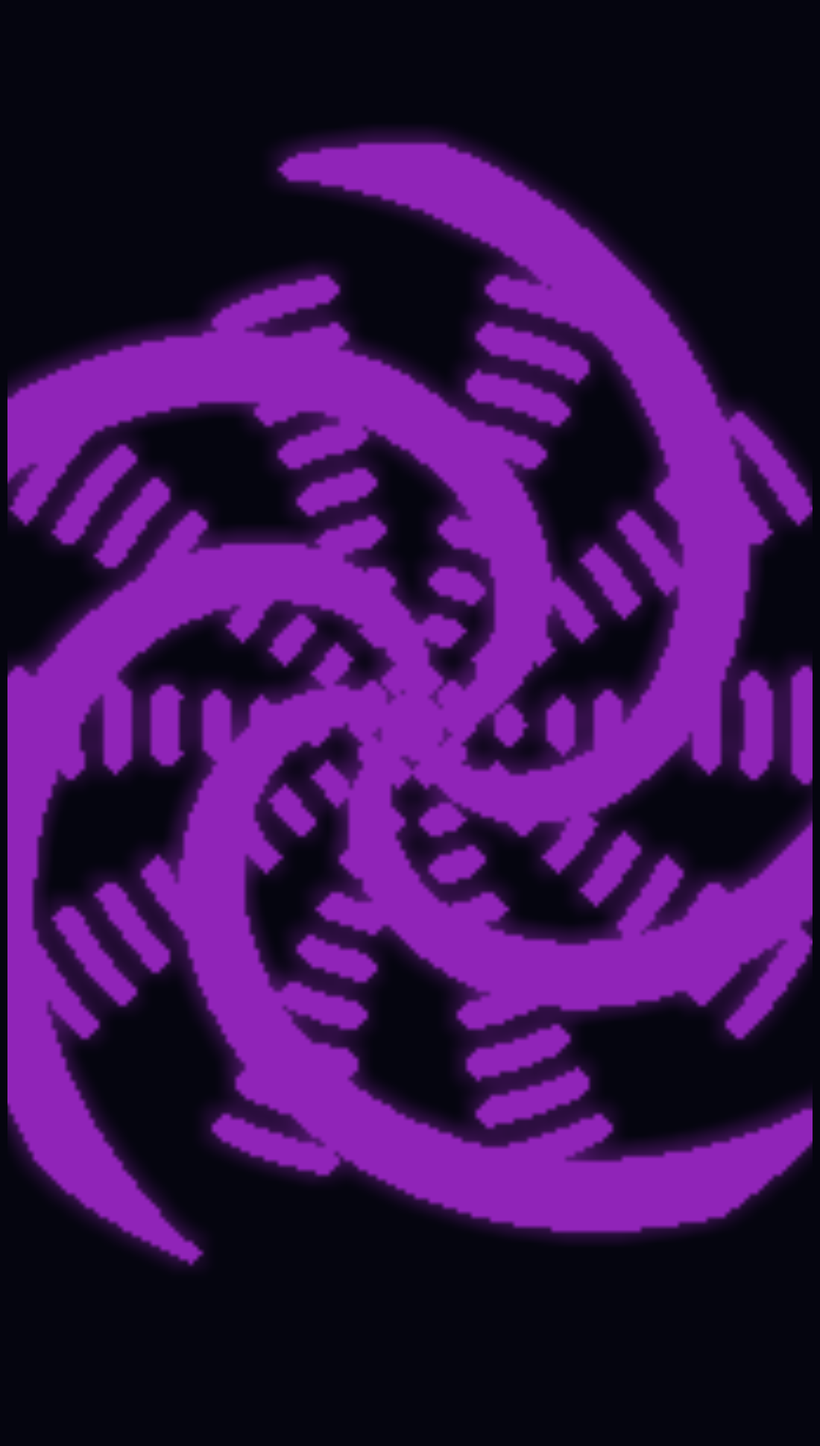

Here is the Python script that generated this plot: (Note: this script raises an exception after producing the figure.)
import numpy as np
import matplotlib
matplotlib.use("Agg")
import matplotlib.pyplot as plt
from matplotlib.animation import FuncAnimation, FFMpegWriter
import shutil

SEED = 1337
np.random.seed(SEED)

WIDTH = 1080
HEIGHT = 1920
FPS = 30
CELL_SIZE = 4
GRID_W = WIDTH // CELL_SIZE
GRID_H = HEIGHT // CELL_SIZE

HOLD_SECONDS = 1.0
EVOLVE_SECONDS = 14.0
HOLD_FRAMES = int(HOLD_SECONDS * FPS)
EVOLVE_FRAMES = int(EVOLVE_SECONDS * FPS)
TOTAL_FRAMES = HOLD_FRAMES + EVOLVE_FRAMES

ARM_COUNT = 5
PETAL_COUNT = 10
SPIRAL_TWIST = 0.12
RING_FREQ = 0.6
ARM_THRESH = 0.75
RING_THRESH = 0.8
PETAL_THRESH = 0.3
CORE_RADIUS = 5.0
MAX_RADIUS_FACTOR = 0.9
DILATE_ITERATIONS = 2

ZOOM_MARGIN = 1.25

AGE_CAP = 40
GLOW_STRENGTH = 0.55
GLOW_RADIUS = 4

BACKGROUND_COLOR = np.array([0.02, 0.02, 0.06])
CELL_COLOR = np.array([0.72, 0.18, 0.92])
GLOW_COLOR = CELL_COLOR
MIN_BRIGHTNESS = 0.78

OUTPUT_FILENAME = "game_of_life.mp4"

def build_mandala(grid_h, grid_w):
    cy = grid_h / 2.0
    cx = grid_w / 2.0
    y, x = np.indices((grid_h, grid_w)).astype(np.float64)
    dx = x - cx
    dy = y - cy
    r = np.sqrt(dx * dx + dy * dy)
    theta = np.arctan2(dy, dx)
    max_r = MAX_RADIUS_FACTOR * min(grid_h, grid_w) / 2.0

    arm_phase = ARM_COUNT * theta + SPIRAL_TWIST * r
    arm_val = np.cos(arm_phase)
    ring_val = np.cos(RING_FREQ * r)
    petal_val = np.cos(PETAL_COUNT * theta)

    mask_core = r <= CORE_RADIUS
    mask_arms = (arm_val > ARM_THRESH) & (r <= max_r) & (r >= CORE_RADIUS * 1.5)
    mask_rings = (ring_val > RING_THRESH) & (r <= max_r)
    mask_petals = (petal_val > PETAL_THRESH) & (r <= max_r * 0.85)

    alive = mask_core | mask_arms | (mask_rings & mask_petals)
    alive = dilate(alive, DILATE_ITERATIONS)
    return alive

def dilate(mask, iterations):
    result = mask.copy()
    for _ in range(iterations):
        up = np.roll(result, -1, axis=0)
        down = np.roll(result, 1, axis=0)
        left = np.roll(result, -1, axis=1)
        right = np.roll(result, 1, axis=1)
        result = result | up | down | left | right
    return result

def step_life(grid):
    g = grid.astype(np.uint8)
    padded = np.pad(g, 1, mode="constant")
    neighbors = (
        padded[0:-2, 0:-2] + padded[0:-2, 1:-1] + padded[0:-2, 2:] +
        padded[1:-1, 0:-2]                      + padded[1:-1, 2:] +
        padded[2:, 0:-2]   + padded[2:, 1:-1]   + padded[2:, 2:]
    )
    survive = grid & ((neighbors == 2) | (neighbors == 3))
    born = (~grid) & (neighbors == 3)
    return survive | born

def box_blur(arr, radius):
    if radius <= 0:
        return arr
    padded = np.pad(arr, ((radius, radius), (0, 0)), mode="constant")
    cumsum = np.cumsum(padded, axis=0)
    window = cumsum[2 * radius:] - cumsum[:-2 * radius]
    blurred_v = window / (2 * radius)
    padded = np.pad(blurred_v, ((0, 0), (radius, radius)), mode="constant")
    cumsum = np.cumsum(padded, axis=1)
    window = cumsum[:, 2 * radius:] - cumsum[:, :-2 * radius]
    blurred = window / (2 * radius)
    return blurred

def compose_frame(alive, age):
    age_norm = np.clip(age, 0, AGE_CAP) / AGE_CAP
    brightness = MIN_BRIGHTNESS + (1.0 - MIN_BRIGHTNESS) * age_norm
    cell_rgb = CELL_COLOR.reshape(1, 1, 3) * brightness[:, :, None]

    glow = box_blur(alive.astype(np.float64), GLOW_RADIUS)
    glow = np.clip(glow, 0.0, 1.0)

    frame = BACKGROUND_COLOR.reshape(1, 1, 3) * (1.0 - glow[:, :, None] * GLOW_STRENGTH)
    frame = frame + GLOW_COLOR.reshape(1, 1, 3) * glow[:, :, None] * GLOW_STRENGTH
    frame = np.clip(frame, 0.0, 1.0)

    frame[alive] = cell_rgb[alive]
    return frame

def main():
    ffmpeg_path = shutil.which("ffmpeg")
    if ffmpeg_path:
        matplotlib.rcParams["animation.ffmpeg_path"] = ffmpeg_path

    grid = build_mandala(GRID_H, GRID_W)
    age = np.zeros((GRID_H, GRID_W), dtype=np.float64)
    age[grid] = 1.0

    dpi = 100
    fig = plt.figure(figsize=(WIDTH / dpi, HEIGHT / dpi), dpi=dpi)
    fig.patch.set_facecolor(tuple(BACKGROUND_COLOR))
    ax = fig.add_axes([0, 0, 1, 1])
    ax.set_facecolor(tuple(BACKGROUND_COLOR))

    cx = GRID_W / 2.0
    cy = GRID_H / 2.0
    max_r = MAX_RADIUS_FACTOR * min(GRID_H, GRID_W) / 2.0
    half_h = max_r * ZOOM_MARGIN
    half_w = half_h * (GRID_W / GRID_H)
    ax.set_xlim(cx - half_w, cx + half_w)
    ax.set_ylim(cy + half_h, cy - half_h)
    ax.axis("off")

    initial_frame = compose_frame(grid, age)
    im = ax.imshow(initial_frame, interpolation="bilinear", origin="upper", extent=[0, GRID_W, GRID_H, 0], animated=True)

    state = {"grid": grid, "age": age}

    def update(frame_idx):
        if frame_idx >= HOLD_FRAMES:
            new_grid = step_life(state["grid"])
            new_age = state["age"] + 1.0
            new_age[~new_grid] = 0.0
            state["grid"] = new_grid
            state["age"] = new_age
        composed = compose_frame(state["grid"], state["age"])
        im.set_data(composed)
        return (im,)

    anim = FuncAnimation(fig, update, frames=TOTAL_FRAMES, blit=True, interval=1000 / FPS)

    writer = FFMpegWriter(
        fps=FPS,
        codec="libx264",
        bitrate=-1,
        extra_args=["-pix_fmt", "yuv420p", "-movflags", "+faststart", "-crf", "16"],
    )
    anim.save(OUTPUT_FILENAME, writer=writer, dpi=dpi)
    plt.close(fig)

if __name__ == "__main__":
    main()
